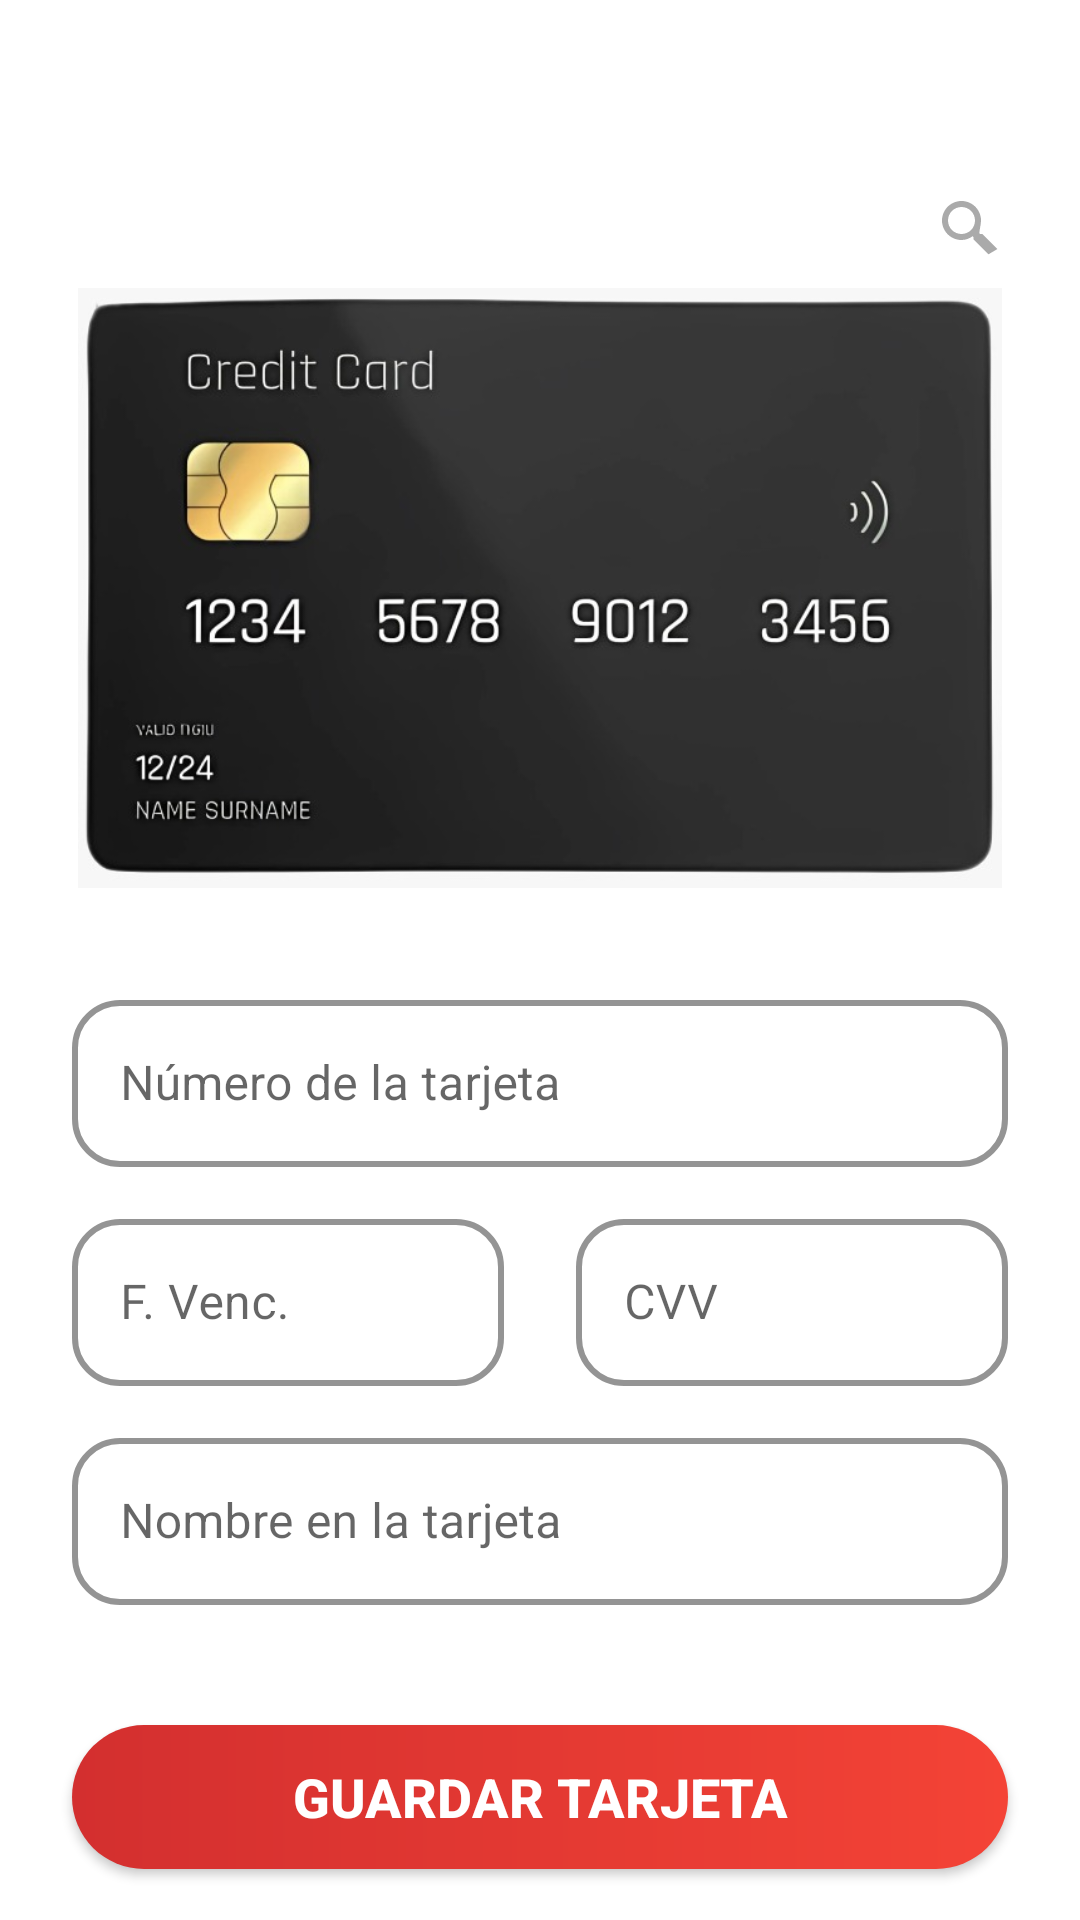

Produce the Android XML layout that renders to this screen, including the resource entries it uses.
<!-- AndroidManifest.xml: application theme Theme.FUXINGAPP -->
<!-- res/layout/activity_agregar_tarjeta.xml -->
<androidx.constraintlayout.widget.ConstraintLayout xmlns:android="http://schemas.android.com/apk/res/android"
    xmlns:app="http://schemas.android.com/apk/res-auto"
    xmlns:tools="http://schemas.android.com/tools"
    android:layout_width="match_parent"
    android:layout_height="match_parent"
    android:background="@android:color/white"
    tools:context=".AgregarTarjetaActivity">

    <ImageButton
        android:id="@+id/imageButtonBack"
        android:layout_width="wrap_content"
        android:layout_height="wrap_content"
        android:layout_marginStart="16dp"
        android:layout_marginTop="56dp"
        android:background="?attr/selectableItemBackgroundBorderless"
        android:padding="8dp"
        android:src="@drawable/ic_arrow_back_placeholder"
        app:layout_constraintStart_toStartOf="parent"
        app:layout_constraintTop_toTopOf="parent" />

    <ImageButton
        android:id="@+id/imageButtonSearch"
        android:layout_width="wrap_content"
        android:layout_height="wrap_content"
        android:layout_marginTop="56dp"
        android:layout_marginEnd="16dp"
        android:background="?attr/selectableItemBackgroundBorderless"
        android:padding="8dp"
        android:src="@drawable/ic_search_placeholder"
        app:layout_constraintEnd_toEndOf="parent"
        app:layout_constraintTop_toTopOf="parent" />

    <ImageView
        android:id="@+id/imageViewCreditCard"
        android:layout_width="0dp"
        android:layout_height="200dp"
        android:layout_marginStart="24dp"
        android:layout_marginTop="24dp"
        android:layout_marginEnd="24dp"
        android:src="@drawable/credit_card_placeholder"
        android:scaleType="fitCenter"
        app:layout_constraintEnd_toEndOf="parent"
        app:layout_constraintStart_toStartOf="parent"
        app:layout_constraintTop_toBottomOf="@id/imageButtonBack" />

    <com.google.android.material.textfield.TextInputLayout
        android:id="@+id/cardNumberInputLayout"
        style="@style/Widget.MaterialComponents.TextInputLayout.OutlinedBox"
        android:layout_width="0dp"
        android:layout_height="wrap_content"
        android:layout_marginStart="24dp"
        android:layout_marginTop="32dp"
        android:layout_marginEnd="24dp"
        android:hint="Número de la tarjeta"
        app:boxCornerRadiusBottomEnd="16dp"
        app:boxCornerRadiusBottomStart="16dp"
        app:boxCornerRadiusTopEnd="16dp"
        app:boxCornerRadiusTopStart="16dp"
        app:boxStrokeColor="#D32F2F" app:boxStrokeWidth="2dp"
        app:hintTextColor="@color/red_primary"
        app:layout_constraintEnd_toEndOf="parent"
        app:layout_constraintStart_toStartOf="parent"
        app:layout_constraintTop_toBottomOf="@id/imageViewCreditCard"
        android:theme="@style/ThemeOverlay.App.TextInputLayout.RedCursor">

        <com.google.android.material.textfield.TextInputEditText
            android:id="@+id/cardNumberEditText"
            android:layout_width="match_parent"
            android:layout_height="wrap_content"
            android:inputType="number"
            android:textColor="#222222"
            android:textSize="16sp" />
    </com.google.android.material.textfield.TextInputLayout>

    <com.google.android.material.textfield.TextInputLayout
        android:id="@+id/expiryDateInputLayout"
        style="@style/Widget.MaterialComponents.TextInputLayout.OutlinedBox"
        android:layout_width="0dp"
        android:layout_height="wrap_content"
        android:layout_marginStart="24dp"
        android:layout_marginTop="12dp"
        android:layout_marginEnd="12dp"
        android:hint="F. Venc."
        app:boxCornerRadiusBottomEnd="16dp"
        app:boxCornerRadiusBottomStart="16dp"
        app:boxCornerRadiusTopEnd="16dp"
        app:boxCornerRadiusTopStart="16dp"
        app:boxStrokeColor="#D32F2F" app:boxStrokeWidth="2dp"
        app:hintTextColor="@color/red_primary"
        app:layout_constraintEnd_toStartOf="@id/cvvInputLayout"
        app:layout_constraintStart_toStartOf="parent"
        app:layout_constraintTop_toBottomOf="@id/cardNumberInputLayout"
        android:theme="@style/ThemeOverlay.App.TextInputLayout.RedCursor">

        <com.google.android.material.textfield.TextInputEditText
            android:id="@+id/expiryDateEditText"
            android:layout_width="match_parent"
            android:layout_height="wrap_content"
            android:inputType="date"
            android:textColor="#222222"
            android:textSize="16sp" />
    </com.google.android.material.textfield.TextInputLayout>

    <com.google.android.material.textfield.TextInputLayout
        android:id="@+id/cvvInputLayout"
        style="@style/Widget.MaterialComponents.TextInputLayout.OutlinedBox"
        android:layout_width="0dp"
        android:layout_height="wrap_content"
        android:layout_marginStart="12dp"
        android:layout_marginTop="12dp"
        android:layout_marginEnd="24dp"
        android:hint="CVV"
        app:boxCornerRadiusBottomEnd="16dp"
        app:boxCornerRadiusBottomStart="16dp"
        app:boxCornerRadiusTopEnd="16dp"
        app:boxCornerRadiusTopStart="16dp"
        app:boxStrokeColor="#D32F2F" app:boxStrokeWidth="2dp"
        app:hintTextColor="@color/red_primary"
        app:layout_constraintEnd_toEndOf="parent"
        app:layout_constraintStart_toEndOf="@id/expiryDateInputLayout"
        app:layout_constraintTop_toBottomOf="@id/cardNumberInputLayout"
        android:theme="@style/ThemeOverlay.App.TextInputLayout.RedCursor">

        <com.google.android.material.textfield.TextInputEditText
            android:id="@+id/cvvEditText"
            android:layout_width="match_parent"
            android:layout_height="wrap_content"
            android:inputType="numberPassword"
            android:textColor="#222222"
            android:textSize="16sp" />
    </com.google.android.material.textfield.TextInputLayout>

    <com.google.android.material.textfield.TextInputLayout
        android:id="@+id/cardholderNameInputLayout"
        style="@style/Widget.MaterialComponents.TextInputLayout.OutlinedBox"
        android:layout_width="0dp"
        android:layout_height="wrap_content"
        android:layout_marginStart="24dp"
        android:layout_marginTop="12dp"
        android:layout_marginEnd="24dp"
        android:hint="Nombre en la tarjeta"
        app:boxCornerRadiusBottomEnd="16dp"
        app:boxCornerRadiusBottomStart="16dp"
        app:boxCornerRadiusTopEnd="16dp"
        app:boxCornerRadiusTopStart="16dp"
        app:boxStrokeColor="#D32F2F" app:boxStrokeWidth="2dp"
        app:hintTextColor="@color/red_primary"
        app:layout_constraintEnd_toEndOf="parent"
        app:layout_constraintStart_toStartOf="parent"
        app:layout_constraintTop_toBottomOf="@id/expiryDateInputLayout"
        android:theme="@style/ThemeOverlay.App.TextInputLayout.RedCursor">

        <com.google.android.material.textfield.TextInputEditText
            android:id="@+id/cardholderNameEditText"
            android:layout_width="match_parent"
            android:layout_height="wrap_content"
            android:inputType="textPersonName|textCapWords"
            android:textColor="#222222"
            android:textSize="16sp" />
    </com.google.android.material.textfield.TextInputLayout>

    <Button
        android:id="@+id/buttonSaveCard"
        android:layout_width="0dp"
        android:layout_height="wrap_content"
        android:layout_marginStart="24dp"
        android:layout_marginTop="40dp"
        android:layout_marginEnd="24dp"
        android:background="@drawable/button_gradient"
        android:text="Guardar tarjeta"
        android:textColor="@android:color/white"
        android:textSize="18sp"
        android:textStyle="bold"
        app:backgroundTint="@null"
        app:cornerRadius="16dp"
        app:layout_constraintEnd_toEndOf="parent"
        app:layout_constraintStart_toStartOf="parent"
        app:layout_constraintTop_toBottomOf="@id/cardholderNameInputLayout"
        app:layout_constraintBottom_toBottomOf="parent"
        app:layout_constraintVertical_bias="0.0"/>

</androidx.constraintlayout.widget.ConstraintLayout>
<!-- resources referenced by this layout -->
<resources>
  <color name="red_primary">#D32F2F</color>
  <!-- drawable button_gradient (drawable) -->
  <shape xmlns:android="http://schemas.android.com/apk/res/android" android:shape="rectangle">
      <gradient
          android:type="linear"
          android:angle="0"
          android:startColor="#D32F2F"
          android:endColor="#F44336"
          android:gradientRadius="90"/>
      <corners android:radius="28dp"/>
  </shape>
  <!-- drawable credit_card_placeholder: png bitmap (drawable, 34224 bytes) -->
  <!-- drawable ic_search_placeholder (drawable) -->
  <vector xmlns:android="http://schemas.android.com/apk/res/android"
      android:width="24dp"
      android:height="24dp"
      android:viewportWidth="24.0"
      android:viewportHeight="24.0">
      <path
          android:fillColor="@android:color/darker_gray"
          android:pathData="M15.5,14h-0.79l-0.28,-0.27C14.53,12.26 15,10.97 15,9.5C15,5.91 12.09,3 8.5,3C4.91,3 2,5.91 2,9.5C2,13.09 4.91,16 8.5,16C9.88,16 11.16,15.53 12.22,14.72l0.27,0.28v0.79l5,4.99L20.49,19l-4.99,-5zM8.5,14C6.01,14 4,11.99 4,9.5C4,7.01 6.01,5 8.5,5C10.99,5 13,7.01 13,9.5C13,11.99 10.99,14 8.5,14z"/>
  </vector>
  <style name="ThemeOverlay.App.TextInputLayout.RedCursor" parent="">
          <item name="colorControlActivated">@color/red_primary</item>
      </style>
  <style name="Theme.FUXINGAPP" parent="Theme.MaterialComponents.DayNight.DarkActionBar">
          
          <item name="colorPrimary">@color/red_primary</item>
          <item name="colorPrimaryVariant">@color/purple_700</item>
          <item name="colorOnPrimary">@color/white</item>
          
          <item name="colorSecondary">@color/purple_200</item>
          <item name="colorSecondaryVariant">@color/purple_700</item>
          <item name="colorOnSecondary">@color/black</item>
          
          <item name="android:statusBarColor">?attr/colorPrimaryVariant</item>
          
      </style>
  <color name="purple_700">#D32F2F</color>
  <color name="white">#FFFFFFFF</color>
  <color name="purple_200">#FFCDD2</color>
  <color name="black">#FF000000</color>
</resources>
